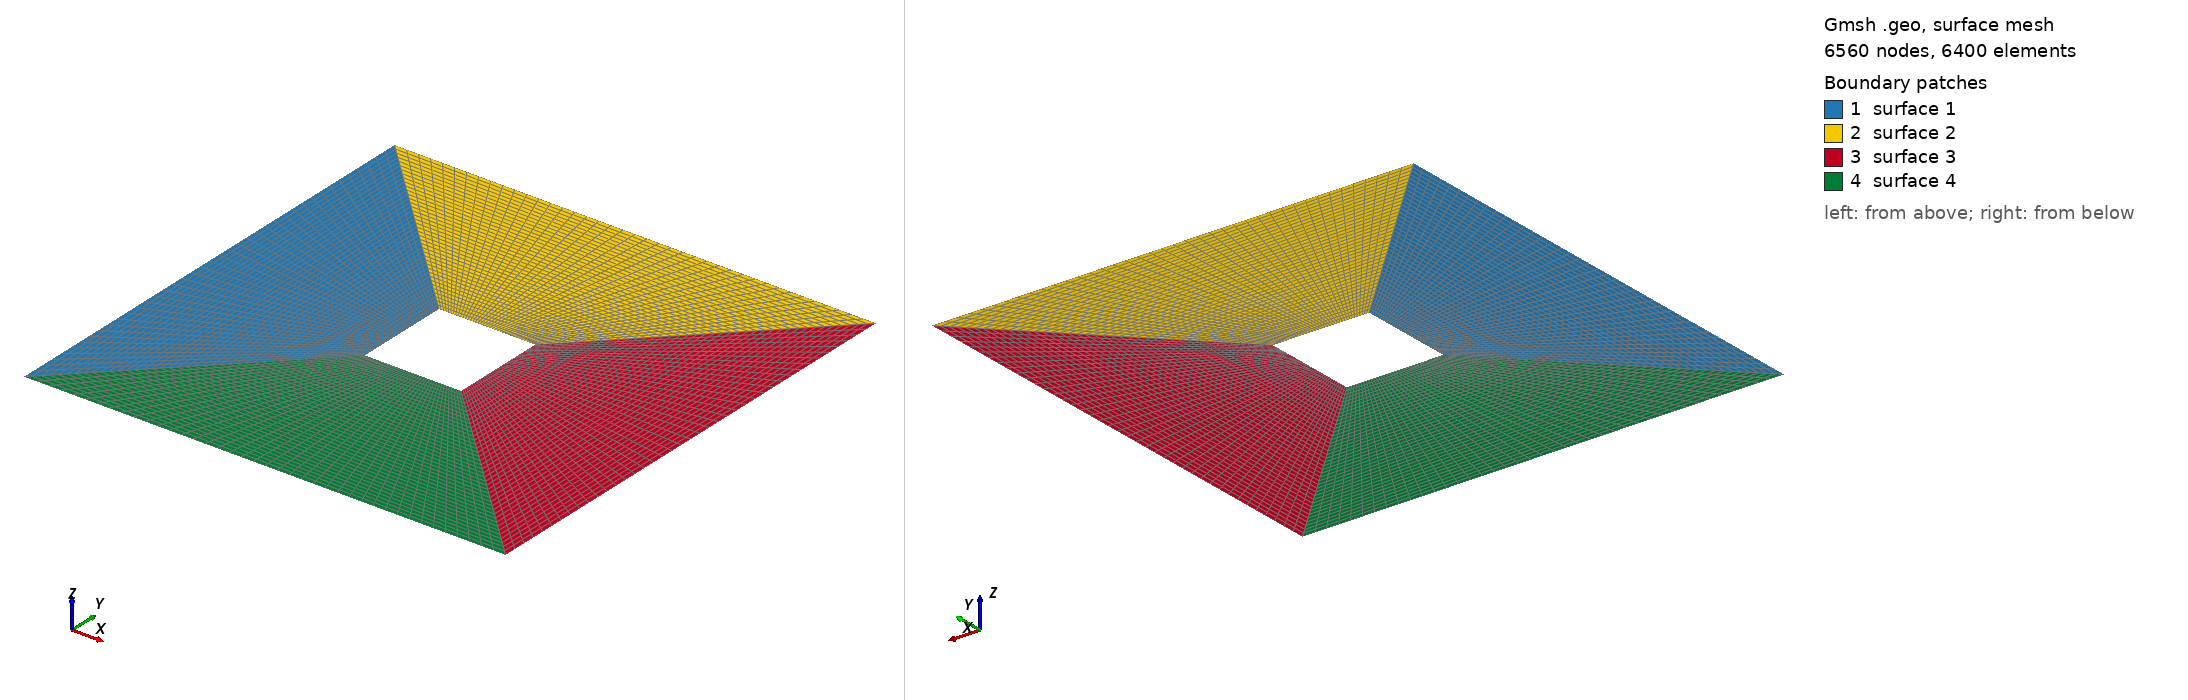

Gmsh geometry script, surface-meshed: 6560 nodes, 6400 surface elements. Boundary patches (legend numbers): 1 surface 1, 2 surface 2, 3 surface 3, 4 surface 4. Left view from above one corner, right view from below the opposite corner. The script declares no physical surfaces, so the legend lists its geometric surfaces. The drawing asked Gmsh for element sizes between 1% and 20% of the model's largest extent; the script's own settings can give other sizes.

=== uniformcutout.geo (drawn) ===
// Gmsh project created on Tue Nov 12 22:02:46 2024
SetFactory("OpenCASCADE");
//+
Point(1) = {0, 10, 0, 1.0};
//+
Point(2) = {10, 10, 0, 1.0};
//+
Point(3) = {10, 0, 0, 1.0};
//+
Point(4) = {0, 0, 0, 1.0};
//+
Point(5) = {4, 4, 0, 1.0};
//+
Point(6) = {4, 6, 0, 1.0};
//+
Point(7) = {6, 6, 0, 1.0};
//+
Point(8) = {6, 4, 0, 1.0};
//+
Line(1) = {1, 2};
//+
Line(2) = {2, 3};
//+
Line(3) = {3, 4};
//+
Line(4) = {4, 1};
//+
Line(5) = {6, 7};
//+
Line(6) = {7, 8};
//+
Line(7) = {8, 5};
//+
Line(8) = {5, 6};
//+
Line(9) = {1, 6};
//+
Line(10) = {7, 2};
//+
Line(11) = {8, 3};
//+
Line(12) = {5, 4};
//+
Curve Loop(1) = {4, 9, -8, 12};
//+
Plane Surface(1) = {1};
//+
Curve Loop(2) = {1, -10, -5, -9};
//+
Plane Surface(2) = {2};
//+
Curve Loop(3) = {2, -11, -6, 10};
//+
Plane Surface(3) = {3};
//+
Curve Loop(4) = {3, -12, -7, 11};
//+
Plane Surface(4) = {4};
//+
Physical Curve("Left", 13) = {4};
//+
Physical Curve("Top", 14) = {1};
//+
Physical Curve("Right", 15) = {2};
//+
Physical Curve("Bottom", 16) = {3};
//+
Physical Point("Bottom", 17) = {4, 3};
//+
Physical Point("Left", 18) = {4, 1};
//+
Physical Point("Top", 19) = {1, 2};
//+
Physical Point("Right", 20) = {2, 3};
//+
Transfinite Surface {1};
//+
Transfinite Surface {2};
//+
Transfinite Surface {3};
//+
Transfinite Surface {4};
//+
Recombine Surface {1};
//+
Recombine Surface {2};
//+
Recombine Surface {3};
//+
Recombine Surface {4};
//+
Transfinite Curve {4, 1, 2, 3, 8, 5, 6, 7} = 11 Using Progression 1;
//+
Transfinite Curve {9, 10, 11, 12} = 11 Using Progression 1;
//+
Transfinite Curve {4, 1, 2, 3, 8, 5, 6, 7} = 21 Using Progression 1;
//+
Transfinite Curve {9, 10, 11, 12} = 21 Using Progression 1;
//+
Transfinite Curve {4, 1, 2, 3, 8, 5, 6, 7} = 41 Using Progression 1;
//+
Transfinite Curve {9, 10, 11, 12} = 21 Using Progression 1;
//+
Transfinite Curve {9, 10, 12, 11} = 41 Using Progression 1;
